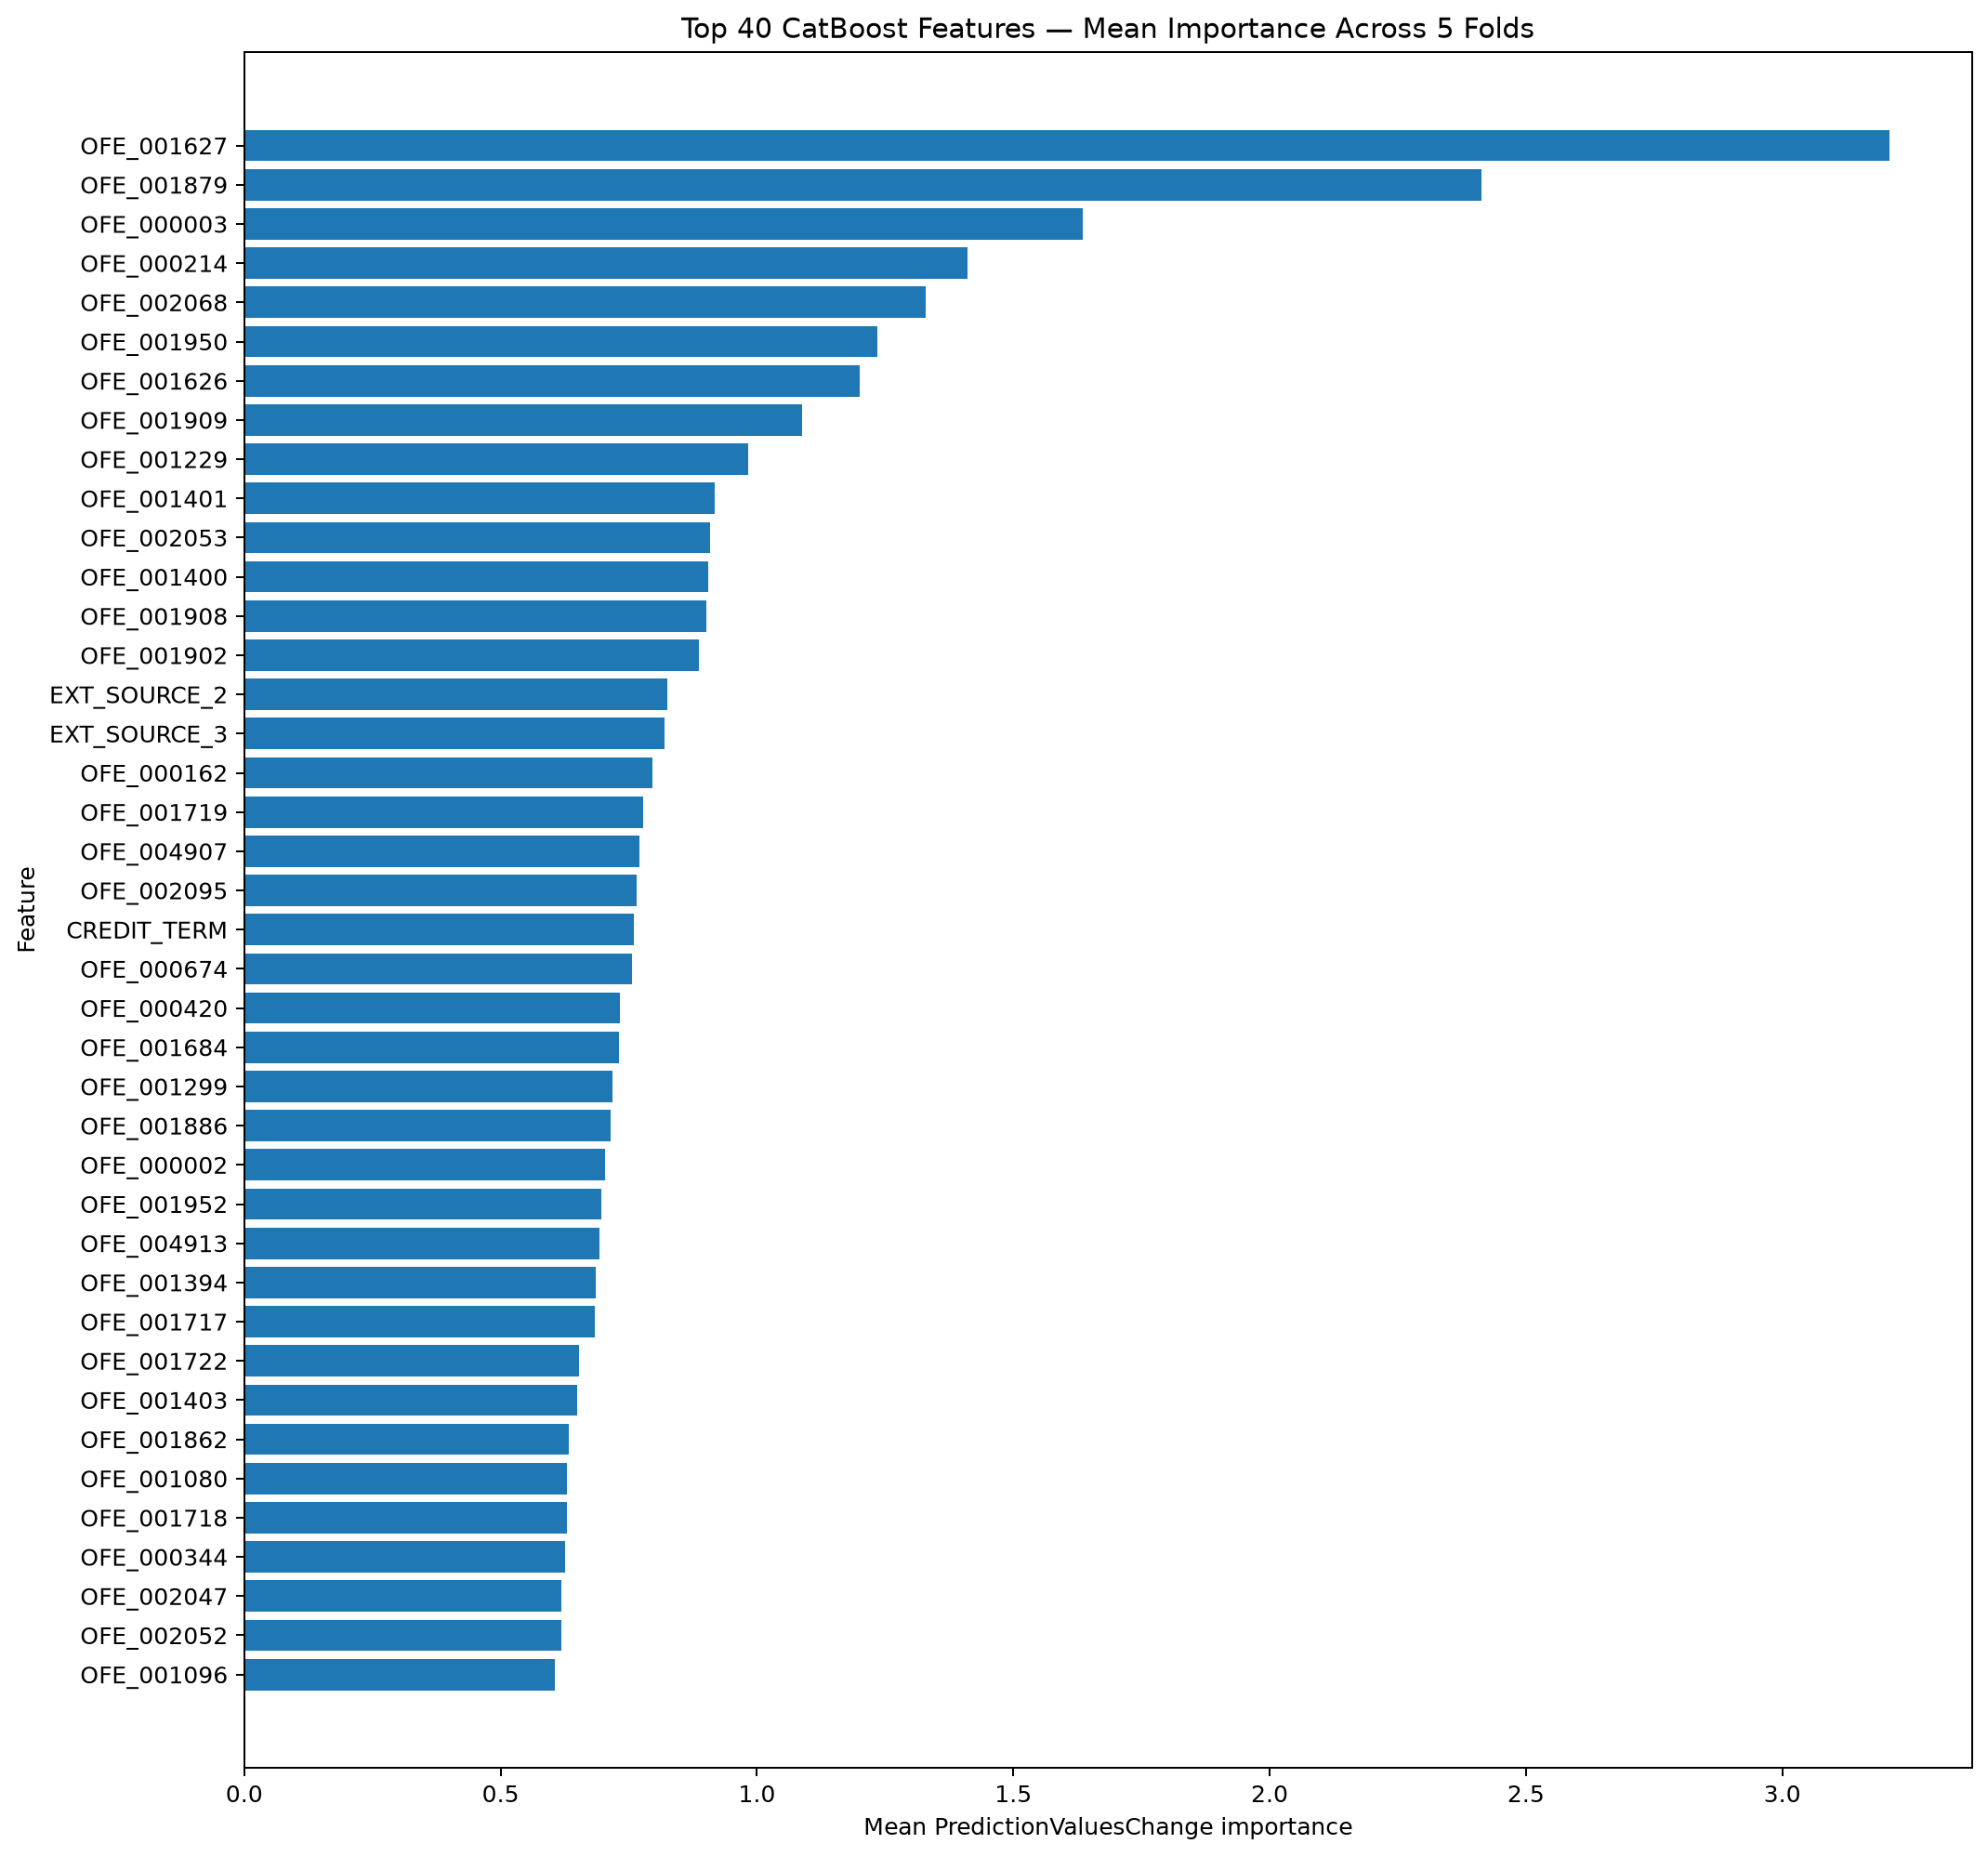

The file beside this chart, header and first rows:
overall_rank, feature, mean_importance, std_importance, median_importance, mean_rank, median_rank, model_treatment, provenance, selected_folds_in_shadow_stage
1, OFE_001627, 3.209, 0.5444, 2.998, 1.0, 1.0, NUMERICAL, OPENFE_GENERATED_SPEARMAN_EXACT, 5
2, OFE_001879, 2.414, 0.1984, 2.466, 2.0, 2.0, NUMERICAL, OPENFE_GENERATED_SPEARMAN_EXACT, 5
3, OFE_000003, 1.636, 0.1634, 1.568, 3.8, 4.0, NUMERICAL, OPENFE_GENERATED_SPEARMAN_EXACT, 5
4, OFE_000214, 1.41, 0.1887, 1.362, 5.8, 5.0, NUMERICAL, OPENFE_GENERATED_SPEARMAN_EXACT, 5
5, OFE_002068, 1.33, 0.2959, 1.22, 7.0, 8.0, NUMERICAL, OPENFE_GENERATED_SPEARMAN_EXACT, 5
6, OFE_001950, 1.235, 0.08266, 1.272, 8.2, 7.0, NUMERICAL, OPENFE_GENERATED_SPEARMAN_EXACT, 5
7, OFE_001626, 1.2, 0.4124, 1.223, 16.4, 8.0, NUMERICAL, OPENFE_GENERATED_SPEARMAN_EXACT, 5
8, OFE_001909, 1.088, 0.2275, 1.082, 13.8, 13.0, NUMERICAL, OPENFE_GENERATED_SPEARMAN_EXACT, 5
9, OFE_001229, 0.982, 0.06662, 0.9912, 14.2, 15.0, NUMERICAL, OPENFE_GENERATED_SPEARMAN_EXACT, 5
10, OFE_001401, 0.9168, 0.2206, 0.894, 19.4, 17.0, NUMERICAL, OPENFE_GENERATED_SPEARMAN_EXACT, 5
11, OFE_002053, 0.9079, 0.2703, 0.7967, 20.8, 23.0, NUMERICAL, OPENFE_GENERATED_SPEARMAN_EXACT, 5
12, OFE_001400, 0.9052, 0.337, 0.8055, 21.4, 22.0, NUMERICAL, OPENFE_GENERATED_SPEARMAN_EXACT, 5
13, OFE_001908, 0.901, 0.3666, 0.9136, 34.2, 16.0, NUMERICAL, OPENFE_GENERATED_SPEARMAN_EXACT, 5
14, OFE_001902, 0.8868, 0.2566, 0.864, 23.4, 20.0, NUMERICAL, OPENFE_GENERATED_SPEARMAN_EXACT, 5
15, EXT_SOURCE_2, 0.8248, 0.3864, 0.8838, 43.4, 18.0, NUMERICAL, PROTECTED_BASE_FEATURE, 5
16, EXT_SOURCE_3, 0.8189, 0.4153, 0.7809, 48.4, 26.0, NUMERICAL, PROTECTED_BASE_FEATURE, 5
17, OFE_000162, 0.7966, 0.2088, 0.8063, 27.2, 20.0, NUMERICAL, OPENFE_GENERATED_SPEARMAN_EXACT, 5
18, OFE_001719, 0.7779, 0.3438, 0.7188, 38.6, 27.0, NUMERICAL, OPENFE_GENERATED_SPEARMAN_EXACT, 5
19, OFE_004907, 0.77, 0.2249, 0.7368, 30.6, 26.0, NUMERICAL, OPENFE_GENERATED_SPEARMAN_EXACT, 5
20, OFE_002095, 0.7656, 0.1429, 0.7859, 28.0, 25.0, NUMERICAL, OPENFE_GENERATED_SPEARMAN_EXACT, 5
21, CREDIT_TERM, 0.7599, 0.242, 0.6409, 32.6, 31.0, NUMERICAL, CREDIT_TERM, 5
22, OFE_000674, 0.7564, 0.1385, 0.8089, 28.0, 22.0, NUMERICAL, OPENFE_GENERATED_SPEARMAN_EXACT, 5
23, OFE_000420, 0.733, 0.2209, 0.861, 37.2, 21.0, NUMERICAL, OPENFE_GENERATED_SPEARMAN_EXACT, 4
24, OFE_001684, 0.731, 0.2779, 0.5752, 36.4, 47.0, NUMERICAL, OPENFE_GENERATED_SPEARMAN_EXACT, 5
25, OFE_001299, 0.7186, 0.1179, 0.751, 29.4, 27.0, NUMERICAL, OPENFE_GENERATED_SPEARMAN_EXACT, 5
26, OFE_001886, 0.715, 0.3565, 0.5649, 44.2, 49.0, NUMERICAL, OPENFE_GENERATED_SPEARMAN_EXACT, 5
27, OFE_000002, 0.7032, 0.0657, 0.7213, 30.8, 29.0, NUMERICAL, OPENFE_GENERATED_SPEARMAN_EXACT, 5
28, OFE_001952, 0.6967, 0.3547, 0.7323, 59.8, 30.0, NUMERICAL, OPENFE_GENERATED_SPEARMAN_EXACT, 5
29, OFE_004913, 0.6931, 0.3558, 0.6455, 54.4, 32.0, NUMERICAL, OPENFE_GENERATED_SPEARMAN_EXACT, 5
30, OFE_001394, 0.6865, 0.1794, 0.6823, 39.2, 35.0, NUMERICAL, OPENFE_GENERATED_SPEARMAN_EXACT, 5
31, OFE_001717, 0.6842, 0.4401, 0.5089, 73.2, 60.0, NUMERICAL, OPENFE_GENERATED_SPEARMAN_EXACT, 5
32, OFE_001722, 0.6527, 0.2775, 0.6914, 56.0, 33.0, NUMERICAL, OPENFE_GENERATED_SPEARMAN_EXACT, 4
33, OFE_001403, 0.6498, 0.2709, 0.7199, 57.6, 30.0, NUMERICAL, OPENFE_GENERATED_SPEARMAN_EXACT, 5
34, OFE_001862, 0.6333, 0.2018, 0.5917, 49.6, 43.0, NUMERICAL, OPENFE_GENERATED_SPEARMAN_EXACT, 5
35, OFE_001080, 0.6292, 0.2174, 0.5341, 50.6, 56.0, NUMERICAL, OPENFE_GENERATED_SPEARMAN_EXACT, 3
36, OFE_001718, 0.6288, 0.3002, 0.514, 64.0, 56.0, NUMERICAL, OPENFE_GENERATED_SPEARMAN_EXACT, 5
37, OFE_000344, 0.6264, 0.1322, 0.6181, 41.6, 39.0, NUMERICAL, OPENFE_GENERATED_SPEARMAN_EXACT, 5
38, OFE_002047, 0.6183, 0.1193, 0.6387, 44.8, 37.0, NUMERICAL, OPENFE_GENERATED_SPEARMAN_EXACT, 5
39, OFE_002052, 0.6179, 0.2144, 0.5518, 49.2, 49.0, NUMERICAL, OPENFE_GENERATED_SPEARMAN_EXACT, 4
40, OFE_001096, 0.6066, 0.3634, 0.4797, 73.0, 77.0, NUMERICAL, OPENFE_GENERATED_SPEARMAN_EXACT, 4
